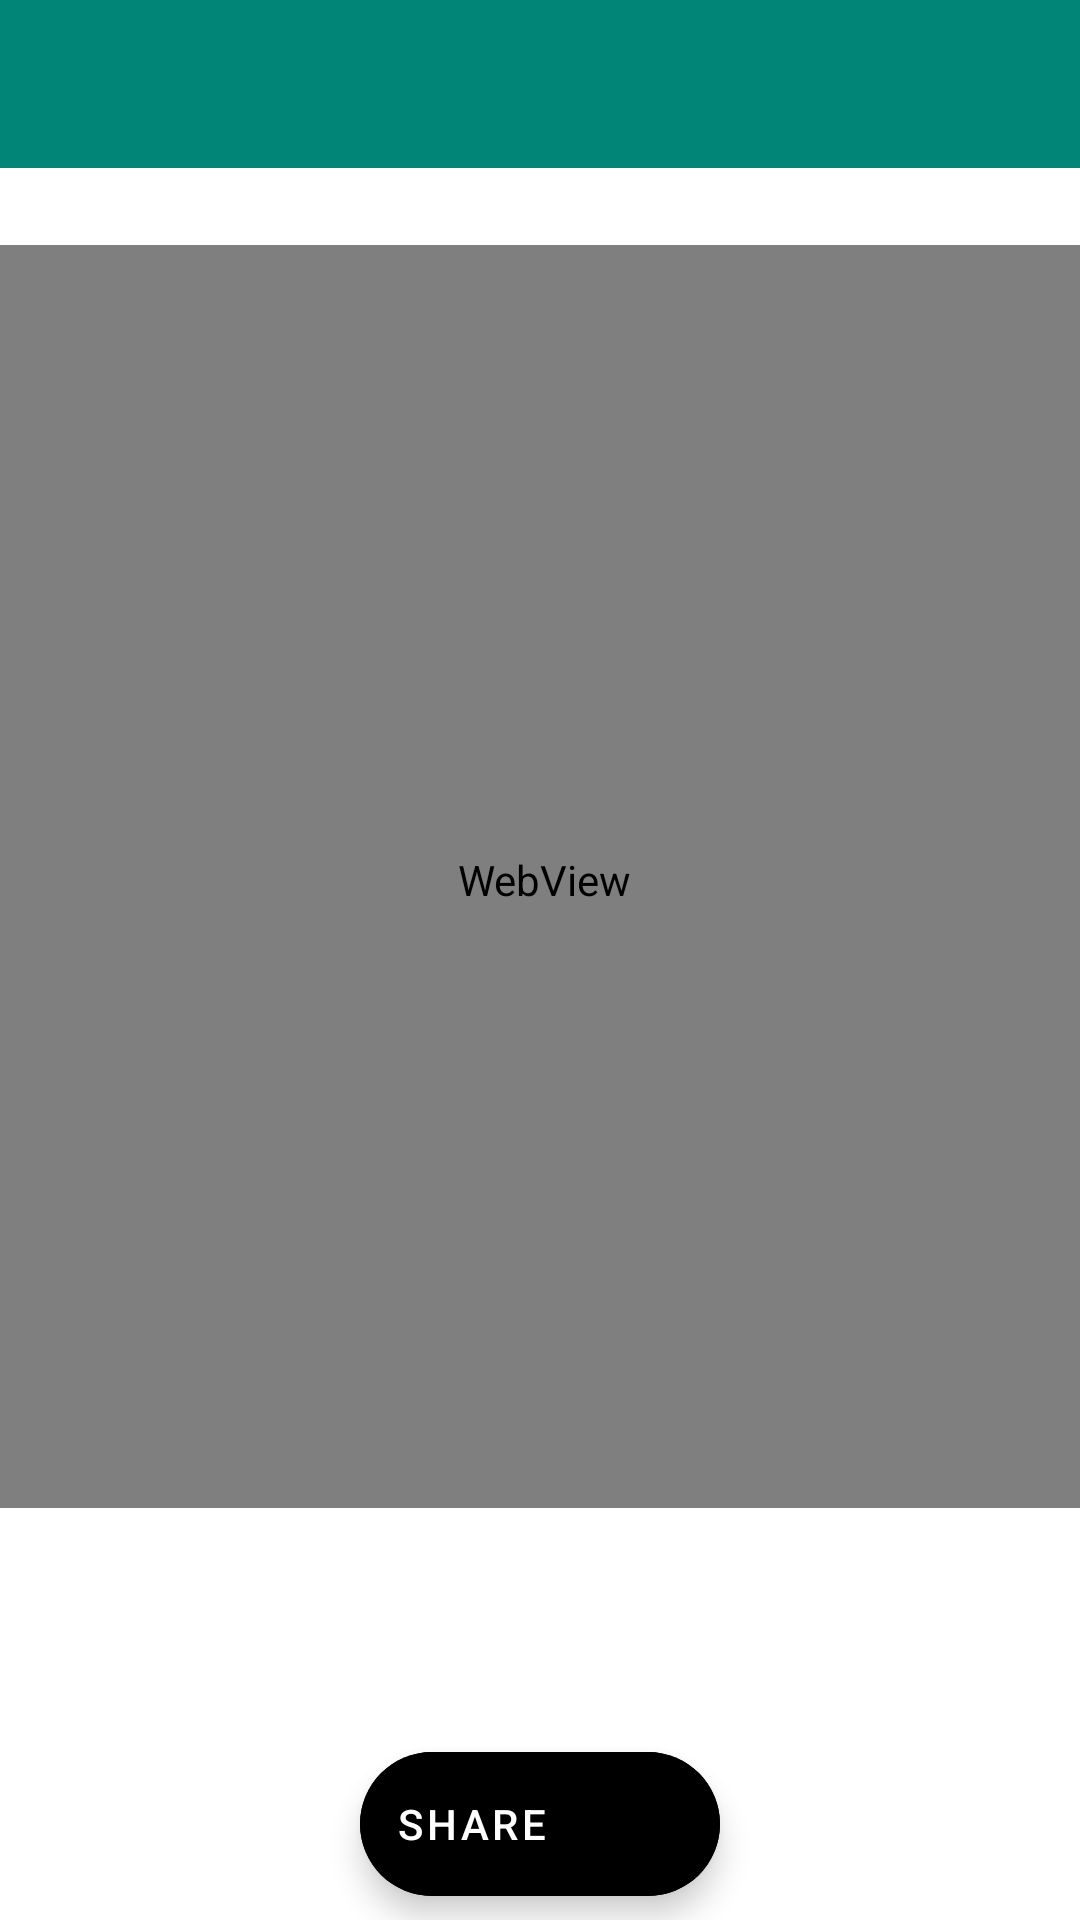

This screen was rendered from an Android layout file. Write that file and the resources it references.
<!-- AndroidManifest.xml: application theme AppTheme -->
<!-- res/layout/ds_activity_show_reports.xml -->
<?xml version="1.0" encoding="utf-8"?>
<androidx.constraintlayout.widget.ConstraintLayout xmlns:android="http://schemas.android.com/apk/res/android"
    xmlns:app="http://schemas.android.com/apk/res-auto"
    xmlns:tools="http://schemas.android.com/tools"
    android:layout_width="match_parent"
    android:layout_height="match_parent"
    tools:context=".ShowReport">

    <com.google.android.material.appbar.AppBarLayout
        android:id="@+id/appBar"
        android:layout_width="match_parent"
        android:layout_height="wrap_content"
        app:theme="@style/ToolBarTheme.ToolBarStyle"
        app:layout_constraintTop_toTopOf="parent">

        
        <androidx.appcompat.widget.Toolbar
            android:id="@+id/appbar"
            android:layout_width="match_parent"
            android:layout_height="wrap_content"
            android:background="?attr/colorPrimary"
            android:minHeight="?attr/actionBarSize"
            app:layout_scrollFlags="enterAlways"
            app:titleTextColor="@android:color/white"/>

    </com.google.android.material.appbar.AppBarLayout>

    <com.google.android.material.floatingactionbutton.ExtendedFloatingActionButton
        android:id="@+id/shareFAB"
        android:layout_width="wrap_content"
        android:layout_height="wrap_content"
        android:layout_margin="8dp"
        android:backgroundTint="@android:color/black"
        android:text="@string/ShareFAB"
        android:textColor="@android:color/white"
        app:icon="@drawable/ic_share"
        app:iconTint="@android:color/white"
        app:layout_constraintBottom_toBottomOf="parent"
        app:layout_constraintEnd_toEndOf="parent"
        app:layout_constraintStart_toStartOf="parent"
        app:layout_constraintVertical_bias="0.976" />

    <FrameLayout
        android:layout_width="363dp"
        android:layout_height="423dp"
        android:background="@drawable/border"
        android:padding="1dp"
        app:layout_constraintBottom_toTopOf="@+id/shareFAB"
        app:layout_constraintEnd_toEndOf="parent"
        app:layout_constraintStart_toStartOf="parent"
        app:layout_constraintTop_toTopOf="parent">

        <WebView
            android:id="@+id/webview"
            android:layout_width="363dp"
            android:layout_height="423dp"
            android:layout_marginBottom="152dp"
            app:layout_constraintBottom_toBottomOf="parent"
            app:layout_constraintEnd_toEndOf="parent"
            app:layout_constraintStart_toStartOf="parent"
            app:layout_constraintTop_toTopOf="@+id/appBar"
            app:layout_constraintVertical_bias="1.0" />
    </FrameLayout>


</androidx.constraintlayout.widget.ConstraintLayout>
<!-- resources referenced by this layout -->
<resources>
  <string name="ShareFAB">SHARE</string>
  <style name="ToolBarTheme.ToolBarStyle" parent="ThemeOverlay.AppCompat.Dark.ActionBar">
          <item name="android:textColorPrimary"> @android:color/white </item>
          <item name="android:textColor"> @color/black </item>
          <item name="android:textColorPrimaryInverse"> @color/white </item>
      </style>
  <style name="AppTheme" parent="Theme.MaterialComponents.Light.NoActionBar">
          
          <item name="colorPrimary">@color/colorPrimary</item>
          <item name="colorPrimaryDark">@color/colorPrimaryDark</item>
          <item name="colorAccent">@color/colorAccent</item>
          <item name="windowActionModeOverlay">true</item>
          <item name="android:windowContentTransitions">true</item>
  
  
  
          
          <item name="material_dialog_background">#FFFFFF</item>
          <item name="material_dialog_title_text_color">#000000</item>
          <item name="material_dialog_message_text_color">#5F5F5F</item>
          <item name="material_dialog_positive_button_color">@color/colorAccent</item>
          <item name="material_dialog_positive_button_text_color">#FFFFFF</item>
          <item name="material_dialog_negative_button_text_color">@color/colorAccent</item>
      </style>
  <color name="black">#000000</color>
  <color name="white">#FFFFFF</color>
  <color name="colorPrimary">#008577</color>
  <color name="colorPrimaryDark">#00574B</color>
  <color name="colorAccent">#D81B60</color>
</resources>
